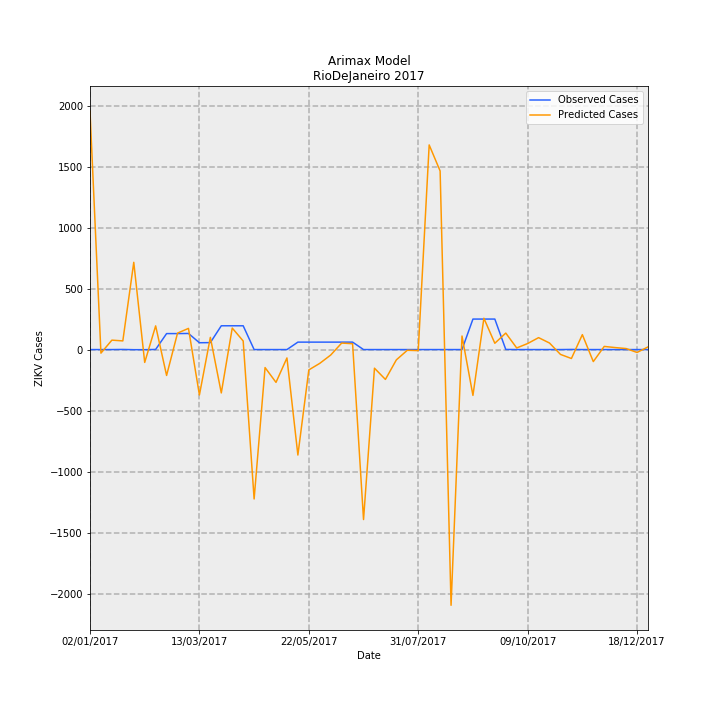

Values plotted in this chart, from the file beside it:
Date, predictions_incidence, observed_incidence, Predicted Cases, Observed Cases, error
02/01/2017, 11.69, 0.0, 1955, 0.0, -1955
09/01/2017, -0.175, 0.0, -29.26, 0.0, 29.26
16/01/2017, 0.4624, 0.0, 77.32, 0.0, -77.32
23/01/2017, 0.4246, 0.005981, 70.99, 1.0, -69.99
30/01/2017, 4.278, -0.005981, 715.2, -1.0, -716.2
06/02/2017, -0.6304, -0.005981, -105.4, -1.0, 104.4
13/02/2017, 1.161, 0.005981, 194.2, 1.0, -193.2
20/02/2017, -1.269, 0.7835, -212.2, 131.0, 343.2
27/02/2017, 0.8067, 0.7835, 134.9, 131.0, -3.868
06/03/2017, 1.038, 0.7895, 173.6, 132.0, -41.55
13/03/2017, -2.226, 0.3349, -372.2, 56.0, 428.2
20/03/2017, 0.5983, 0.3409, 100, 57.0, -43.03
27/03/2017, -2.126, 1.166, -355.5, 195.0, 550.5
03/04/2017, 1.055, 1.166, 176.3, 195.0, 18.66
10/04/2017, 0.421, 1.166, 70.39, 195.0, 124.6
17/04/2017, -7.325, 0.0, -1225, 0.0, 1225
24/04/2017, -0.8827, 0.0, -147.6, 0.0, 147.6
01/05/2017, -1.608, 0.0, -268.9, 0.0, 268.9
08/05/2017, -0.4104, 0.0, -68.61, 0.0, 68.61
15/05/2017, -5.172, 0.3649, -864.7, 61.0, 925.7
22/05/2017, -0.9969, 0.3649, -166.7, 61.0, 227.7
29/05/2017, -0.6759, 0.3649, -113, 61.0, 174
05/06/2017, -0.268, 0.3649, -44.8, 61.0, 105.8
12/06/2017, 0.3177, 0.3649, 53.11, 61.0, 7.89
19/06/2017, 0.2867, 0.3649, 47.93, 61.0, 13.07
26/06/2017, -8.334, 0.0, -1393, 0.0, 1393
03/07/2017, -0.9131, 0.0, -152.7, 0.0, 152.7
10/07/2017, -1.463, 0.0, -244.7, 0.0, 244.7
17/07/2017, -0.5049, 0.0, -84.41, 0.0, 84.41
24/07/2017, -0.03482, 0.0, -5.822, 0.0, 5.822
31/07/2017, -0.05155, 0.0, -8.618, 0.0, 8.618
07/08/2017, 10.03, 0.0, 1677, 0.0, -1677
14/08/2017, 8.757, 0.0, 1464, 0.0, -1464
21/08/2017, -12.54, 0.0, -2096, 0.0, 2096
28/08/2017, 0.6638, 0.0, 111, 0.0, -111
04/09/2017, -2.247, 1.495, -375.7, 250.0, 625.7
11/09/2017, 1.536, 1.495, 256.8, 250.0, -6.814
18/09/2017, 0.3091, 1.495, 51.69, 250.0, 198.3
25/09/2017, 0.8083, 0.005981, 135.1, 1.0, -134.1
02/10/2017, 0.07876, 0.0, 13.17, 0.0, -13.17
09/10/2017, 0.2956, 0.0, 49.43, 0.0, -49.43
16/10/2017, 0.5851, 0.0, 97.82, 0.0, -97.82
23/10/2017, 0.32, 0.0, 53.49, 0.0, -53.49
30/10/2017, -0.2374, 0.0, -39.69, 0.0, 39.69
06/11/2017, -0.4379, 0.005981, -73.21, 1.0, 74.21
13/11/2017, 0.7318, 0.0, 122.4, 0.0, -122.4
20/11/2017, -0.5897, 0.0, -98.59, 0.0, 98.59
27/11/2017, 0.1541, 0.0, 25.77, 0.0, -25.77
04/12/2017, 0.09779, 0.0, 16.35, 0.0, -16.35
11/12/2017, 0.04949, 0.0, 8.273, 0.0, -8.273
18/12/2017, -0.1427, 0.0, -23.86, 0.0, 23.86
25/12/2017, 0.1305, 0.0, 21.81, 0.0, -21.81
